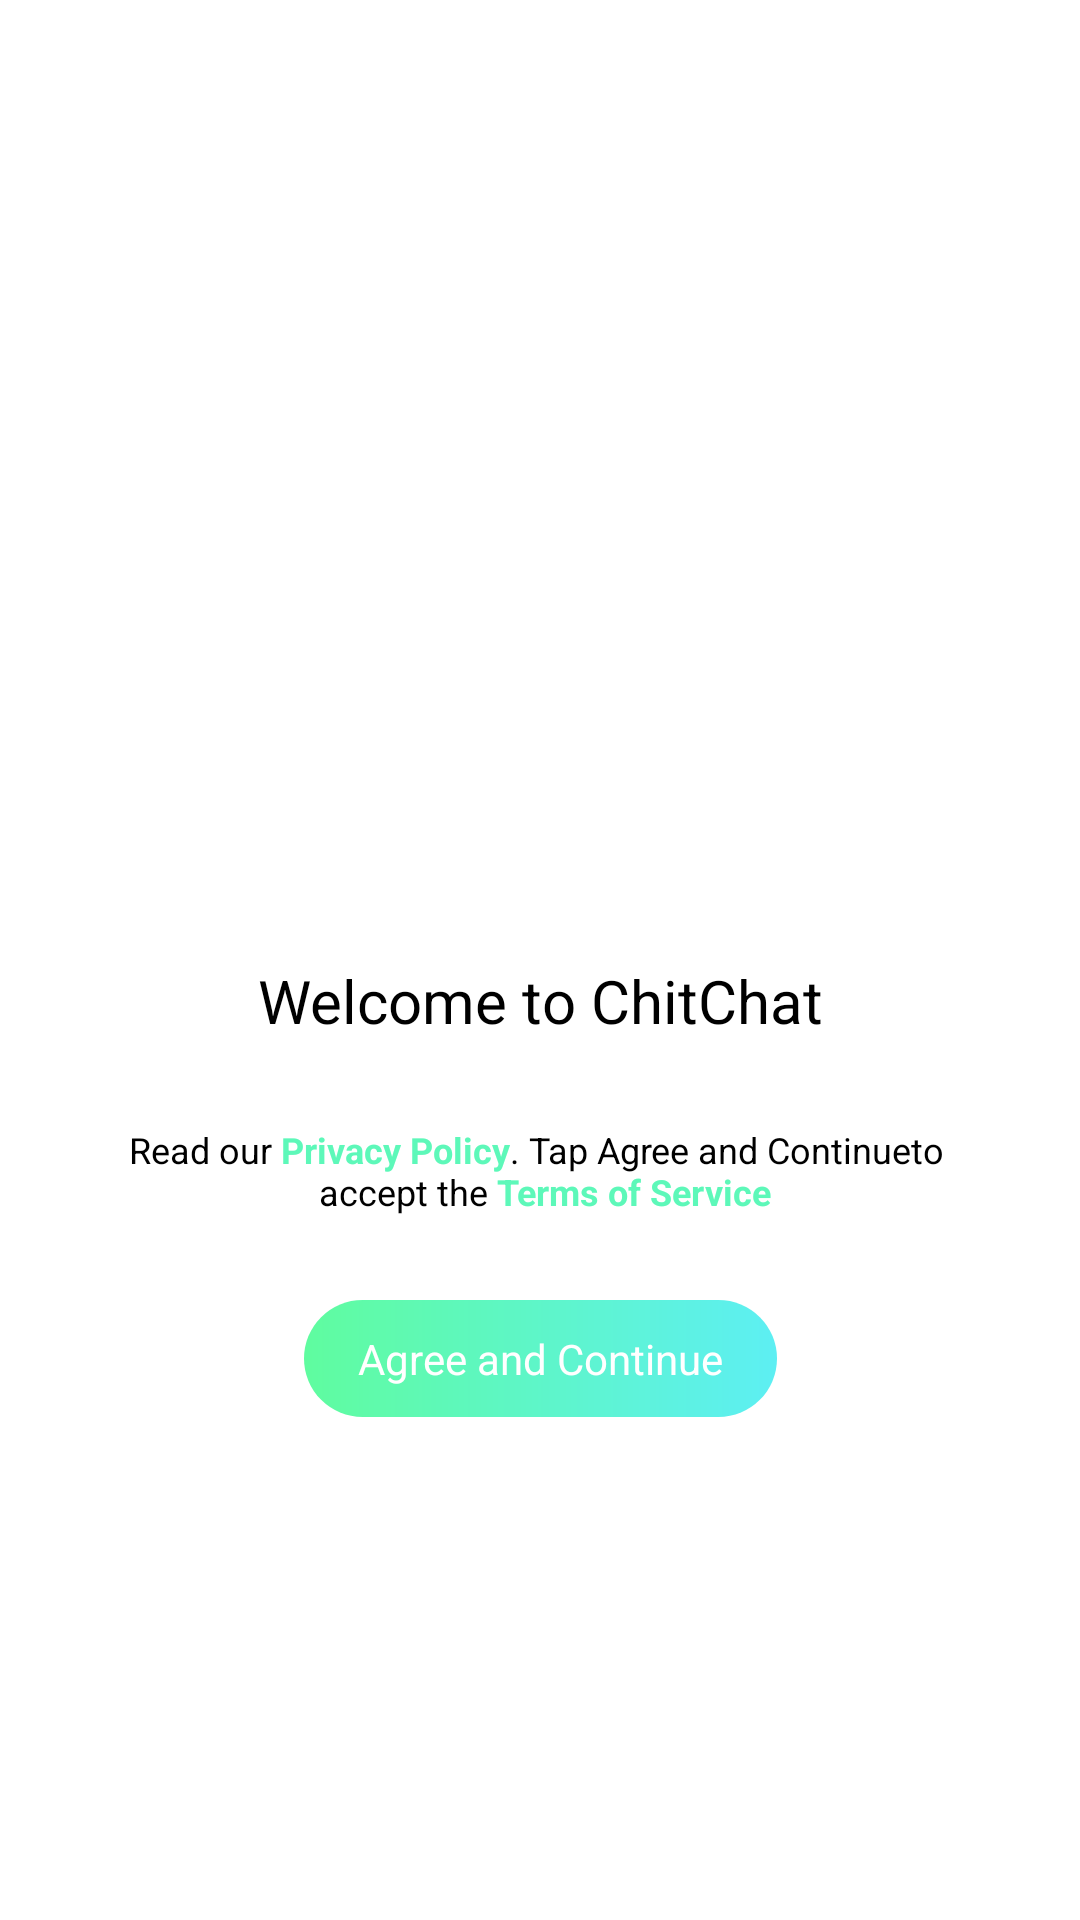

Write the Android layout XML for this screen, with the resource values it uses.
<!-- AndroidManifest.xml: application theme Theme.FirebaseChat -->
<!-- res/layout/fragment_agree_continue.xml -->
<?xml version="1.0" encoding="utf-8"?>
<androidx.constraintlayout.widget.ConstraintLayout xmlns:android="http://schemas.android.com/apk/res/android"
    xmlns:app="http://schemas.android.com/apk/res-auto"
    xmlns:tools="http://schemas.android.com/tools"
    android:layout_width="match_parent"
    android:layout_height="match_parent"
    tools:context=".ui.splash.fragment.SplashFragment">

    <androidx.appcompat.widget.AppCompatImageView
        android:id="@+id/imageViewLogo"
        android:layout_width="120dp"
        android:layout_height="120dp"
        android:src="@drawable/chat"
        android:layout_margin="16dp"
        app:layout_constraintBottom_toTopOf="@+id/textViewWelcomeText"
        app:layout_constraintEnd_toEndOf="parent"
        app:layout_constraintHorizontal_bias="0.5"
        app:layout_constraintStart_toStartOf="parent"
        app:layout_constraintTop_toTopOf="parent"
        app:layout_constraintVertical_chainStyle="packed" />

    <androidx.appcompat.widget.AppCompatTextView
        android:id="@+id/textViewWelcomeText"
        android:layout_width="wrap_content"
        android:layout_height="wrap_content"
        android:gravity="center"
        android:text="@string/welcome_to_chitchat"
        android:textColor="@color/black"
        android:textSize="20sp"
        android:layout_margin="12dp"
        app:layout_constraintBottom_toTopOf="@+id/termsAndConditions"
        app:layout_constraintEnd_toEndOf="parent"
        app:layout_constraintHorizontal_bias="0.5"
        app:layout_constraintStart_toStartOf="parent"
        app:layout_constraintTop_toBottomOf="@+id/imageViewLogo" />

    <androidx.appcompat.widget.AppCompatTextView
        android:id="@+id/termsAndConditions"
        android:layout_width="0dp"
        android:layout_height="wrap_content"
        android:gravity="center"
        android:text="@string/read_our_privacy_policy_tap_agree_and_continue_to_accept_the_terms_of_service"
        android:textColor="@color/black"
        android:textSize="12sp"
        android:layout_margin="16dp"
        app:layout_constraintBottom_toTopOf="@+id/textViewAgreeAndContinue"
        app:layout_constraintEnd_toEndOf="parent"
        app:layout_constraintHorizontal_bias="0.5"
        app:layout_constraintStart_toStartOf="parent"
        app:layout_constraintTop_toBottomOf="@+id/textViewWelcomeText" />

    <androidx.appcompat.widget.AppCompatTextView
        android:id="@+id/textViewAgreeAndContinue"
        android:layout_width="wrap_content"
        android:layout_height="wrap_content"
        android:text="@string/agree_and_continue"
        android:background="@drawable/bg_agree_and_continue"
        app:layout_constraintBottom_toBottomOf="parent"
        app:layout_constraintEnd_toEndOf="parent"
        app:layout_constraintHorizontal_bias="0.5"
        app:layout_constraintStart_toStartOf="parent"
        android:textColor="@color/white"
        android:layout_margin="12dp"
        app:layout_constraintTop_toBottomOf="@+id/termsAndConditions" />

</androidx.constraintlayout.widget.ConstraintLayout>
<!-- resources referenced by this layout -->
<resources>
  <color name="black">#FF000000</color>
  <color name="white">#FFFFFFFF</color>
  <!-- drawable bg_agree_and_continue (drawable) -->
  <?xml version="1.0" encoding="utf-8"?>
  <shape android:shape="rectangle" xmlns:android="http://schemas.android.com/apk/res/android">
      
      <gradient android:startColor="@color/start" android:endColor="@color/end"/>
      <corners android:radius="25dp"/>
      <padding android:left="18dp" android:right="18dp" android:bottom="10dp"
          android:top="10dp"/>
  </shape>
  <string name="agree_and_continue">Agree and Continue</string>
  <string name="read_our_privacy_policy_tap_agree_and_continue_to_accept_the_terms_of_service">Read our <b><font color="#5DF8B9">Privacy Policy</font></b>. Tap "Agree and Continue" to \n accept the <b><font color="#5DF8B9">Terms of Service</font></b></string>
  <string name="welcome_to_chitchat">Welcome to ChitChat</string>
  <style name="Theme.FirebaseChat" parent="Base.Theme.FirebaseChat" />
  
      //CircleImageView
  <color name="start">#5FFC9F</color>
  <color name="end">#5DEFF3</color>
  <style name="Base.Theme.FirebaseChat" parent="Theme.MaterialComponents.DayNight.NoActionBar">
          
          <item name="colorPrimary">@color/primary</item>
          
          
  
      </style>
  <color name="primary">#5DF8B9</color>
</resources>
